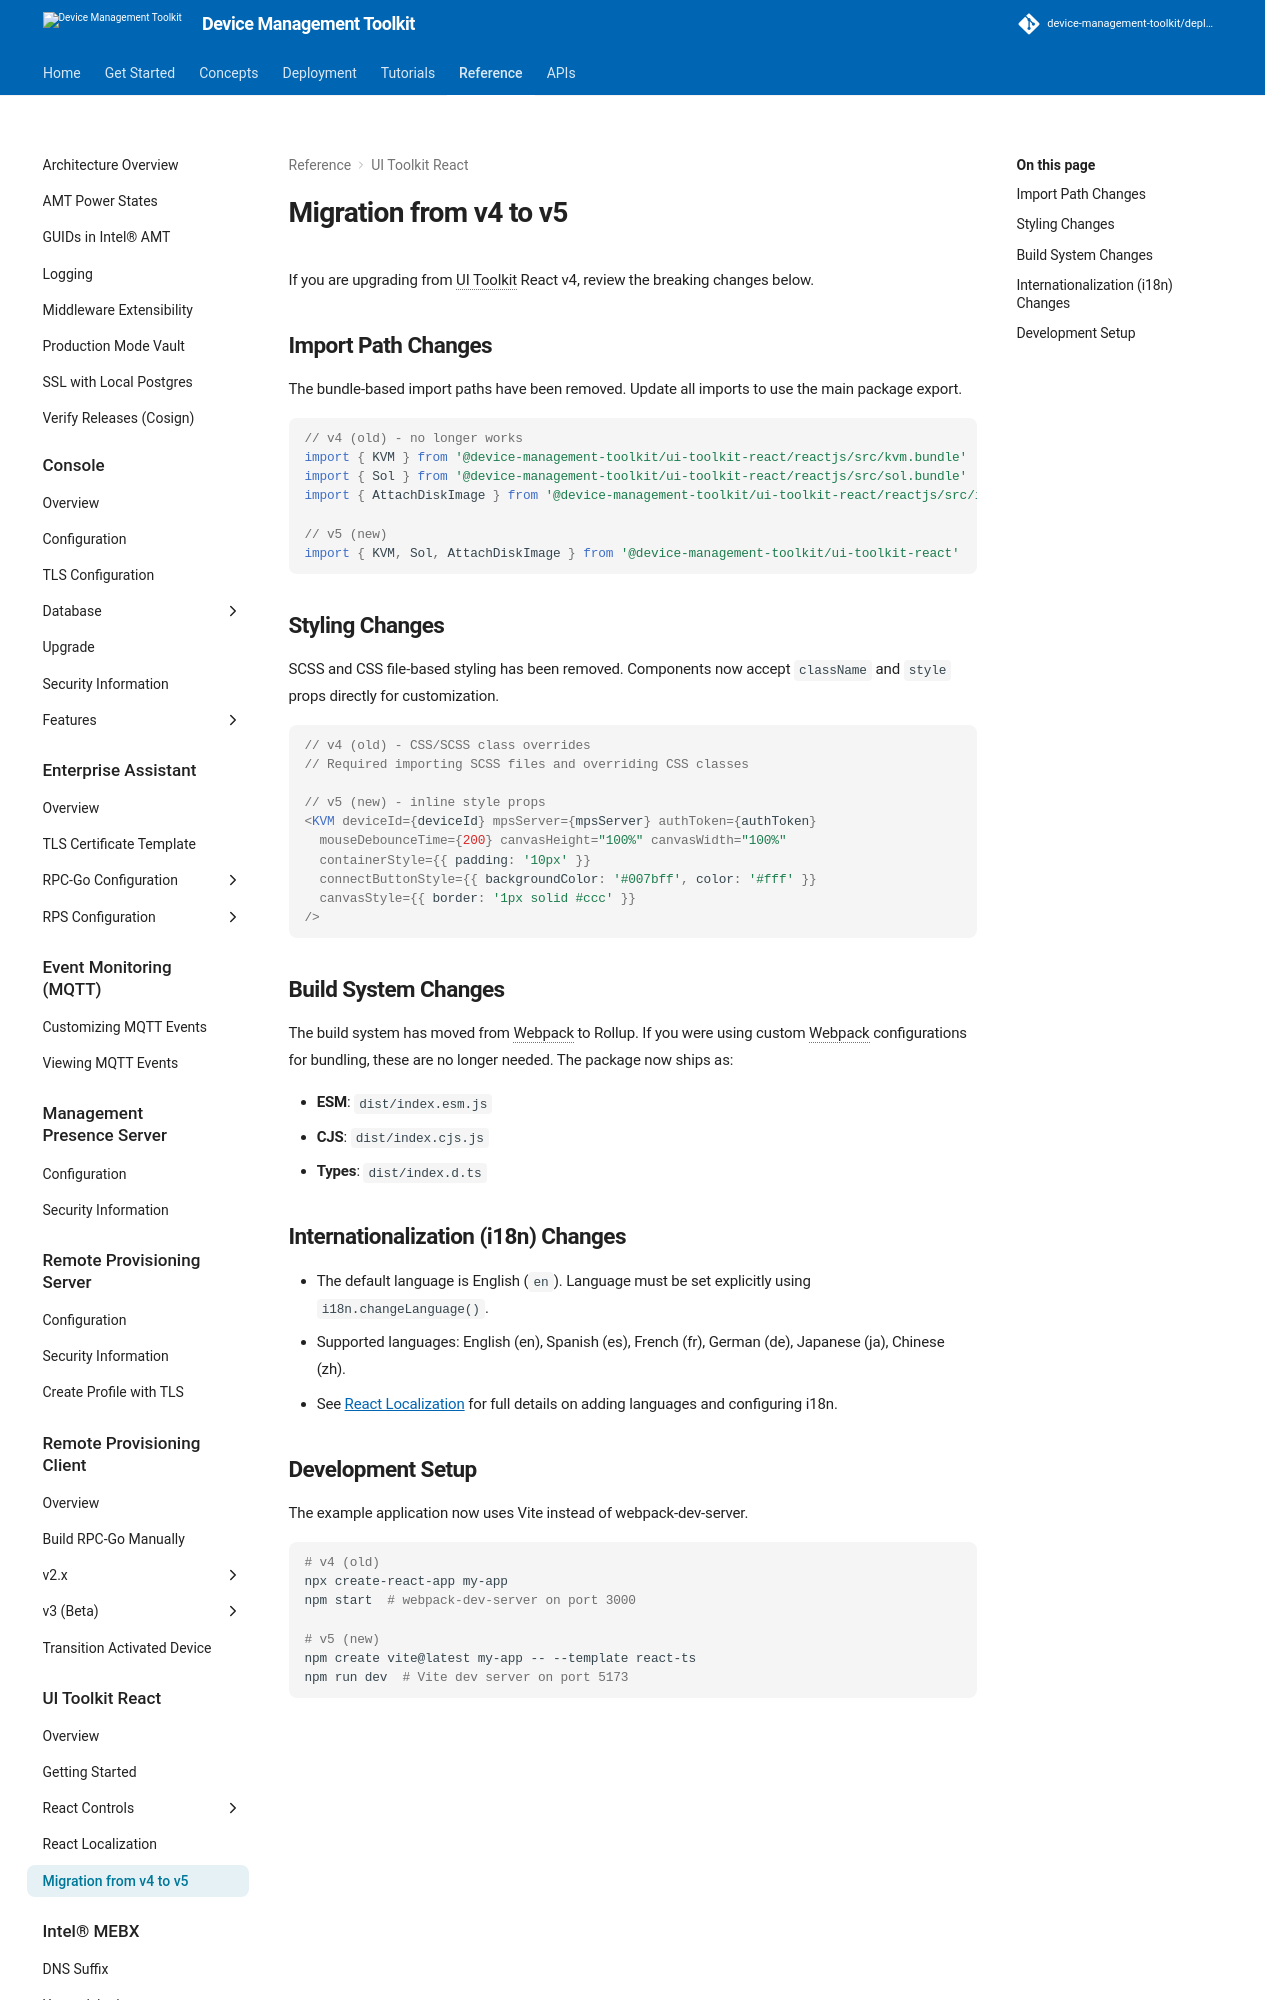

repository: device-management-toolkit/docs · page: 2.40/Reference/UIToolkit/migration/index.html · generator: mkdocs


# Migration from v4 to v5

If you are upgrading from UI Toolkit React v4, review the breaking changes below.

## Import Path Changes

The bundle-based import paths have been removed. Update all imports to use the main package export.

``` typescript
// v4 (old) - no longer works
import { KVM } from '@device-management-toolkit/ui-toolkit-react/reactjs/src/kvm.bundle'
import { Sol } from '@device-management-toolkit/ui-toolkit-react/reactjs/src/sol.bundle'
import { AttachDiskImage } from '@device-management-toolkit/ui-toolkit-react/reactjs/src/ider.bundle'

// v5 (new)
import { KVM, Sol, AttachDiskImage } from '@device-management-toolkit/ui-toolkit-react'
```

## Styling Changes

SCSS and CSS file-based styling has been removed. Components now accept `className` and `style` props directly for customization.

{% raw %}
``` tsx
// v4 (old) - CSS/SCSS class overrides
// Required importing SCSS files and overriding CSS classes

// v5 (new) - inline style props
<KVM deviceId={deviceId} mpsServer={mpsServer} authToken={authToken}
  mouseDebounceTime={200} canvasHeight="100%" canvasWidth="100%"
  containerStyle={{ padding: '10px' }}
  connectButtonStyle={{ backgroundColor: '#007bff', color: '#fff' }}
  canvasStyle={{ border: '1px solid #ccc' }}
/>
```
{% endraw %}

## Build System Changes

The build system has moved from Webpack to Rollup. If you were using custom Webpack configurations for bundling, these are no longer needed. The package now ships as:

- **ESM**: `dist/index.esm.js`
- **CJS**: `dist/index.cjs.js`
- **Types**: `dist/index.d.ts`
